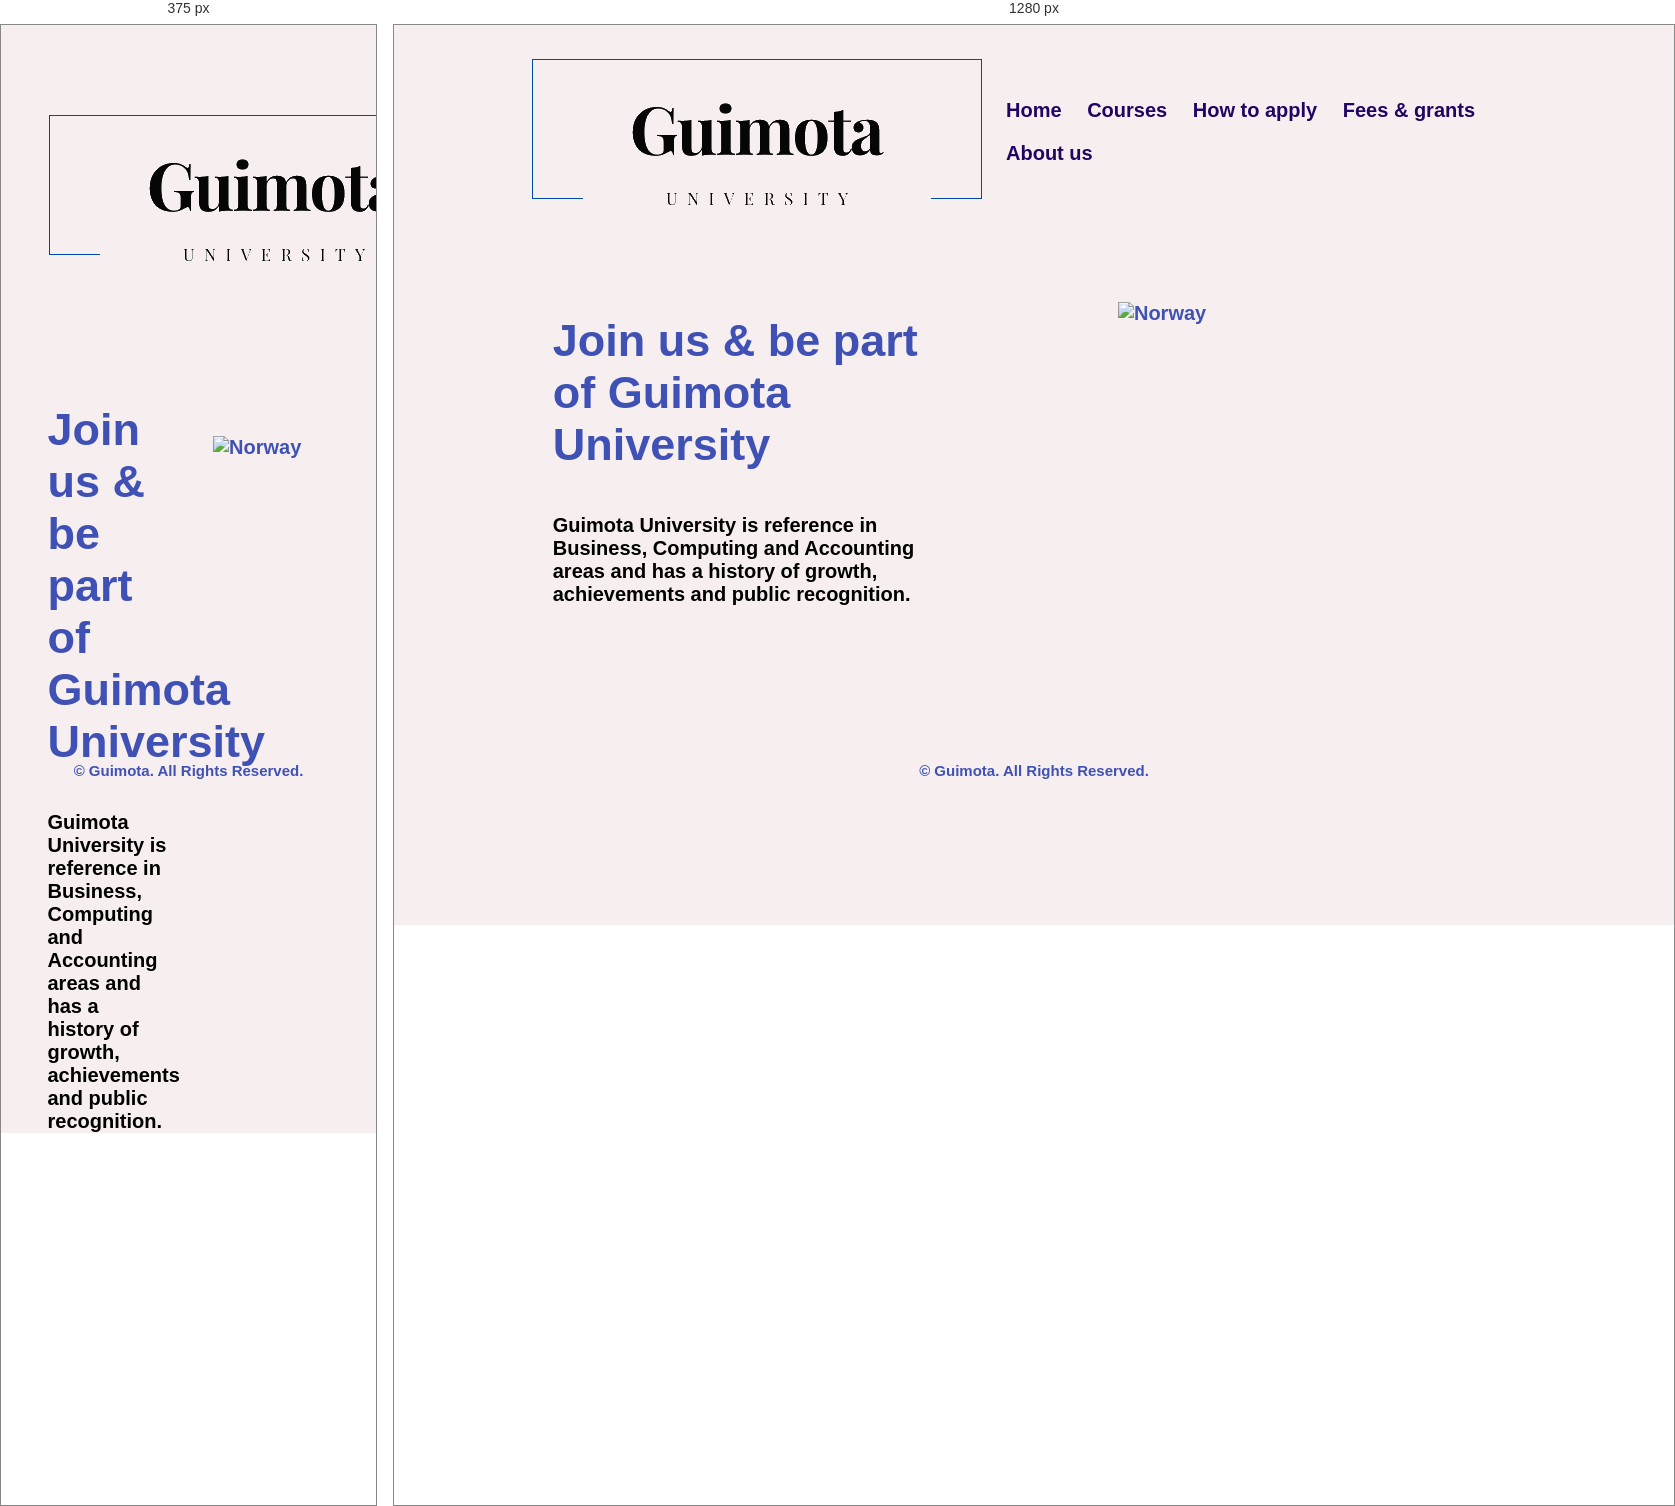
Rendered at 375 px and 1280 px, left to right.

<!-- file: index.html -->
<!DOCTYPE html>
<html>
    <head>
        <meta name=""viewport" content=""width=device-width, initial-scale="1.0">
        <title> Guimota University</title>
        <link rel="stylesheet" href="./css/main.css">
<style>
.picture{
	position:absolute;
		left:138%;
		top:10%;

		}
.aboutus{
  align-items: center;
  justify-content: center;
  position: relative;
  margin-left: 3%;
  margin-top: 3%;
  margin-right: auto;
  width: 40%;
  height: auto;
  color: #3f51b5;
}

</style>

          
    </head>
    <body>
  
        <div class="header">
            <nav>
              <a href="index.html"><img src="./images/Guimota Logo.png"></a>
                <ul>
                  <li><a href="index.html">Home</a></li>
                  <li><a href="course.html">Courses</a></li>
                  <li><a href="apply.html">How to apply</a></li>
                  <li><a href="fees.html">Fees & grants</a></li>
                  <li><a href="aboutus.html">About us</a></li>
                </ul>
            </nav>
            <div class="aboutus">
              <br><br><h1>Join us & be part of Guimota University</h1><br>
              <p class="application">Guimota University is reference in Business, Computing and Accounting areas and has a history of growth, achievements and public recognition.</p>
        
                </form>
                  </table>

                  <div class="www">
                    <img src="./images/Background.png" class="picture" alt="Norway" style="width:100%">
                    
                  </div>
            </div>
            
        </div>
        <div class="botton">
          <br><p> © Guimota. All Rights Reserved.</p><br>
        </div>
          
    </body>
</html>

/* @media block from main.css */
@media only screen and (max-width: 600px) {
    .columns {
      width: 100%;
    }

    

